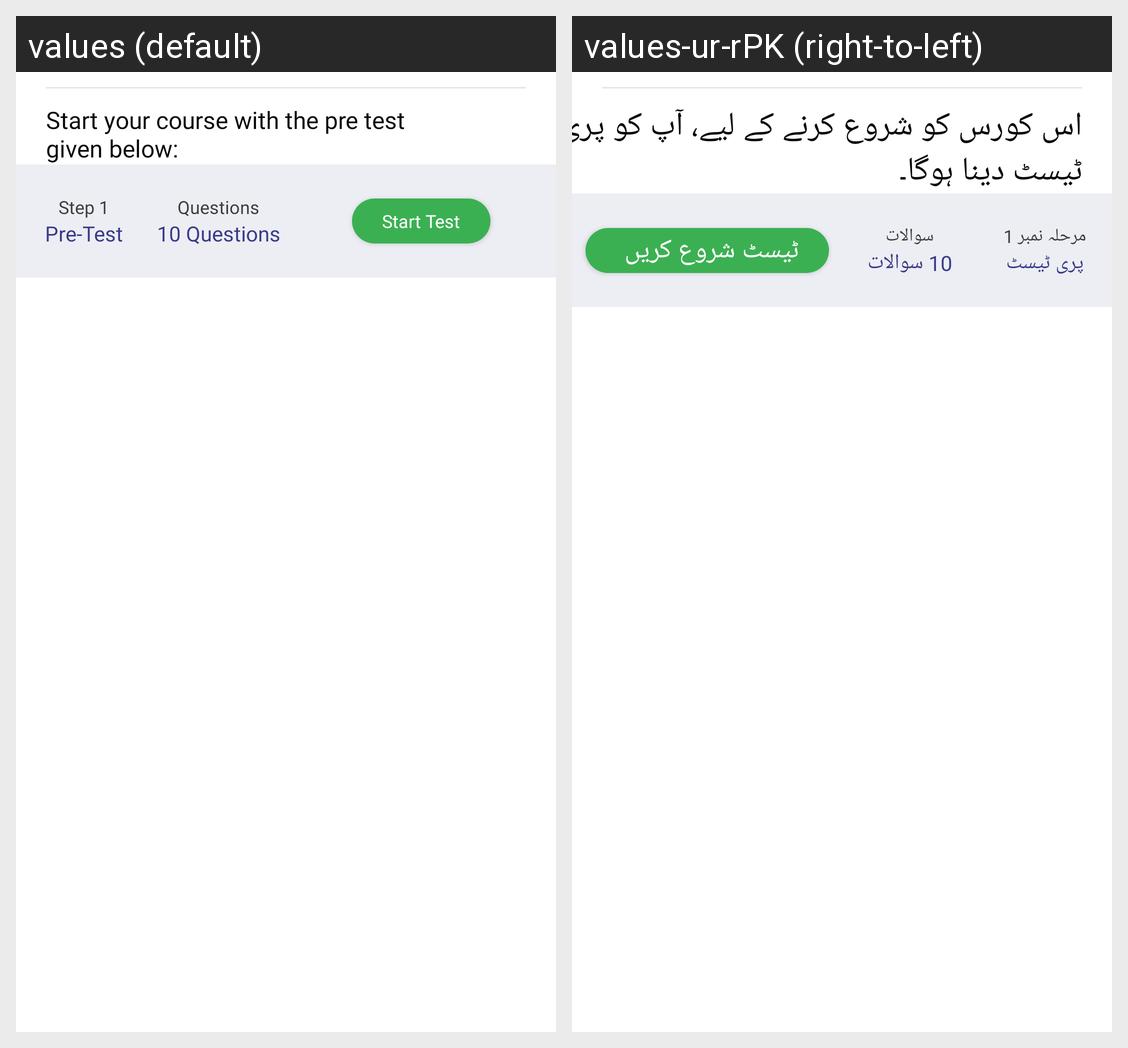

This grid shows one Android layout under two languages. Give, for every string resource on the screen, its name, the default text and each shown locale's text.
Android screen res/layout/layout_start_test_bottom.xml rendered under 2 locales, left to right: values (default), values-ur-rPK (right-to-left). Device: Nexus 5 (rendered at 1080×1920; each locale shown at half size, 540×960, under a caption strip naming it); theme AppTheme.
Strings drawn on this screen, with the default value and each locale's value (text and hints the layout hard-codes, and strings that could not be matched under every locale, appear in the picture but are not listed):

label_start_with_pre_test
  values: Start your course with the pre test
      given below:
  values-ur-rPK: اس کورس کو شروع کرنے کے لیے، آپ کو پری ٹیسٹ دینا ہوگا۔

label_step1
  values: Step 1
  values-ur-rPK: مرحلہ نمبر 1

label_pre_test
  values: Pre-Test
  values-ur-rPK: پری ٹیسٹ

label_question
  values: Questions
  values-ur-rPK: سوالات

label_no_of_question
  values: 10 Questions
  values-ur-rPK: 10 سوالات

label_start_test
  values: Start Test
  values-ur-rPK: ٹیسٹ شروع کریں
